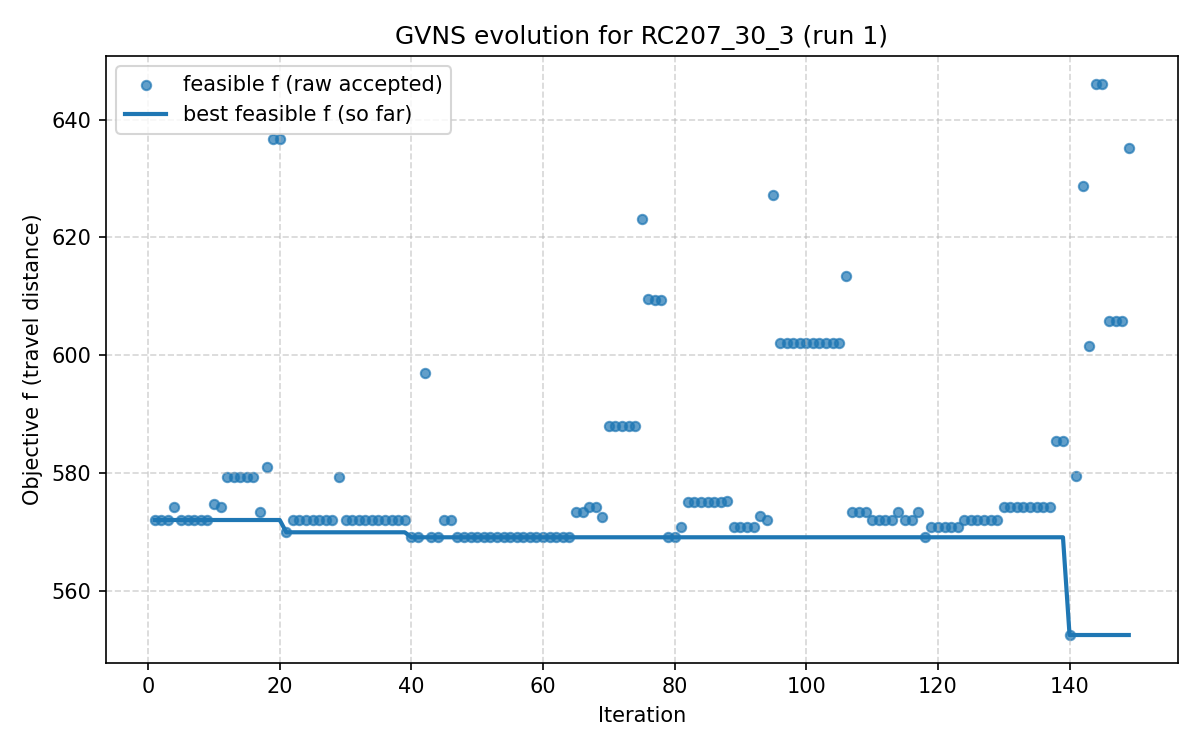

The table this chart was drawn from, first rows:
iter, F, f, PenT, PenH, PenS, elapsed
1, 572, 572, 0.0, 0.0, 0, 1.9073486328125e-06
2, 572, 572, 0.0, 0.0, 0, 10.55
3, 572, 572, 0.0, 0.0, 0, 12.98
4, 574.1, 574.1, 0.0, 0.0, 0, 15.04
5, 572, 572, 0.0, 0.0, 0, 19.3
6, 572.1, 572.1, 0.0, 0.0, 0, 22.18
7, 572, 572, 0.0, 0.0, 0, 27.58
8, 572.1, 572.1, 0.0, 0.0, 0, 34.89
9, 572.1, 572.1, 0.0, 0.0, 0, 39.04
10, 574.8, 574.8, 0.0, 0.0, 0, 43.3
11, 574.1, 574.1, 0.0, 0.0, 0, 48.27
12, 579.4, 579.4, 0.0, 0.0, 0, 54.93
13, 579.4, 579.4, 0.0, 0.0, 0, 60.17
14, 579.4, 579.4, 0.0, 0.0, 0, 62.7
15, 579.4, 579.4, 0.0, 0.0, 0, 64.77
16, 579.4, 579.4, 0.0, 0.0, 0, 68.88
17, 573.4, 573.4, 0.0, 0.0, 0, 72.62
18, 581, 581, 0.0, 0.0, 0, 78.4
19, 636.7, 636.7, 0.0, 0.0, 0, 83.93
20, 636.7, 636.7, 0.0, 0.0, 0, 88.49
21, 569.9, 569.9, 0.0, 0.0, 0, 92.49
22, 572, 572, 0.0, 0.0, 0, 99.31
23, 572, 572, 0.0, 0.0, 0, 104.3
24, 572, 572, 0.0, 0.0, 0, 110
25, 572, 572, 0.0, 0.0, 0, 111.7
26, 572, 572, 0.0, 0.0, 0, 113.7
27, 572.1, 572.1, 0.0, 0.0, 0, 119.7
28, 572.1, 572.1, 0.0, 0.0, 0, 123.1
29, 579.3, 579.3, 0.0, 0.0, 0, 128.7
30, 572, 572, 0.0, 0.0, 0, 135.2
31, 572, 572, 0.0, 0.0, 0, 139.8
32, 572, 572, 0.0, 0.0, 0, 143.6
33, 572, 572, 0.0, 0.0, 0, 146.4
34, 572, 572, 0.0, 0.0, 0, 152.3
35, 572, 572, 0.0, 0.0, 0, 159.5
36, 572, 572, 0.0, 0.0, 0, 164
37, 572, 572, 0.0, 0.0, 0, 166.6
38, 572, 572, 0.0, 0.0, 0, 168.6
39, 572, 572, 0.0, 0.0, 0, 170.7
40, 569.1, 569.1, 0.0, 0.0, 0, 175
41, 569.1, 569.1, 0.0, 0.0, 0, 179.7
42, 596.9, 596.9, 0.0, 0.0, 0, 185
43, 569.1, 569.1, 0.0, 0.0, 0, 189.8
44, 569.1, 569.1, 0.0, 0.0, 0, 194.5
45, 572, 572, 0.0, 0.0, 0, 197.2
46, 572, 572, 0.0, 0.0, 0, 205.1
47, 569.1, 569.1, 0.0, 0.0, 0, 215.3
48, 569.1, 569.1, 0.0, 0.0, 0, 221.9
49, 569.1, 569.1, 0.0, 0.0, 0, 226.3
50, 569.1, 569.1, 0.0, 0.0, 0, 228.6
51, 569.1, 569.1, 0.0, 0.0, 0, 232.2
52, 569.1, 569.1, 0.0, 0.0, 0, 234.5
53, 569.1, 569.1, 0.0, 0.0, 0, 237
54, 569.1, 569.1, 0.0, 0.0, 0, 239.6
55, 569.1, 569.1, 0.0, 0.0, 0, 242.8
56, 569.1, 569.1, 0.0, 0.0, 0, 245.1
57, 569.1, 569.1, 0.0, 0.0, 0, 247.9
58, 569.1, 569.1, 0.0, 0.0, 0, 252
59, 569.1, 569.1, 0.0, 0.0, 0, 256
60, 569.1, 569.1, 0.0, 0.0, 0, 263.3
... 89 more rows
